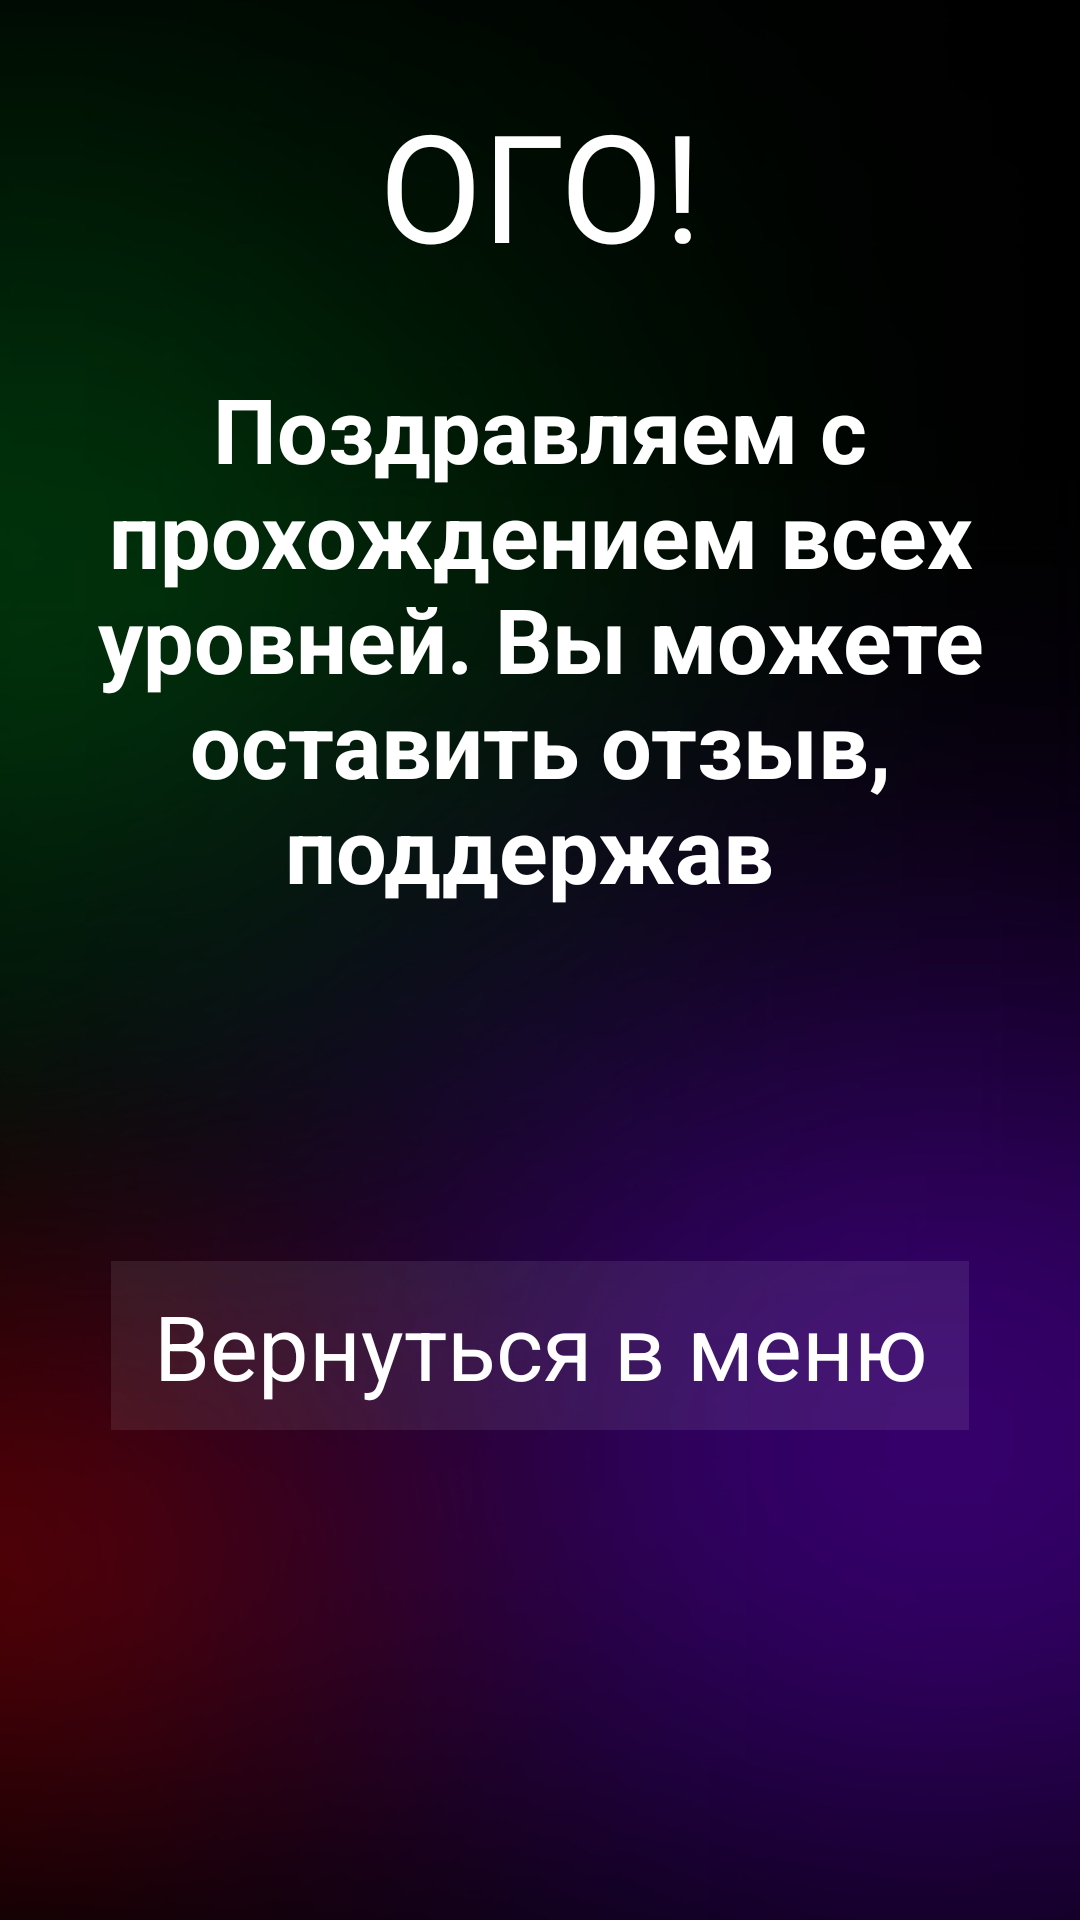

Layout XML and referenced resources for this Android screen:
<!-- AndroidManifest.xml: application theme Theme.TryHard -->
<!-- res/layout/activity_end.xml -->
<?xml version="1.0" encoding="utf-8"?>
<androidx.constraintlayout.widget.ConstraintLayout xmlns:android="http://schemas.android.com/apk/res/android"
    xmlns:app="http://schemas.android.com/apk/res-auto"
    xmlns:tools="http://schemas.android.com/tools"
    android:layout_width="match_parent"
    android:layout_height="match_parent"
    android:background="@drawable/bg2"
    tools:context=".EndActivity">

    <LinearLayout
        android:id="@+id/mainLayout"
        android:layout_width="match_parent"
        android:layout_height="match_parent"
        android:orientation="vertical"
        android:padding="20sp">

        <TextView
            android:layout_width="match_parent"
            android:layout_height="wrap_content"
            android:padding="8dp"
            android:text="ОГО!"
            android:textSize="50sp"
            android:gravity="center"
            android:layout_marginBottom="20sp"
            android:textColor="#FFFFFF"
            app:fontFamily="@font/mainfont"/>

        <TextView
            android:layout_width="match_parent"
            android:layout_height="wrap_content"
            android:textSize="30sp"
            android:gravity="center"
            android:text="Поздравляем с прохождением всех уровней. Вы можете оставить отзыв, поддержав "
            android:textColor="#FFFFFF"
            app:fontFamily="@font/mainfont"
            android:textStyle="bold" />


        <LinearLayout
            android:layout_width="match_parent"
            android:layout_height="wrap_content"
            android:paddingLeft="17dp"
            android:paddingTop="2dp"
            android:paddingRight="17dp"
            android:paddingBottom="8dp"
            android:gravity="center_horizontal|center_vertical"
            android:orientation="vertical"
            android:layout_weight="1">
            <TextView
                android:id="@+id/buttonToMenu"
                android:layout_width="match_parent"
                android:layout_height="wrap_content"
                android:padding="8dp"
                android:text="Вернутьcя в меню"
                android:textSize="30sp"
                android:gravity="center"
                android:background="#15FFFFFF"
                android:layout_marginBottom="20sp"
                android:textColor="#FFFFFF"
                app:fontFamily="@font/mainfont"/>
        </LinearLayout>
    </LinearLayout>

</androidx.constraintlayout.widget.ConstraintLayout>
<!-- resources referenced by this layout -->
<resources>
  <!-- drawable bg2: jpg bitmap (drawable-v24, 46840 bytes) -->
  <style name="Theme.TryHard" parent="Theme.MaterialComponents.DayNight.NoActionBar">
          
          <item name="colorPrimary">@color/purple_500</item>
          <item name="colorPrimaryVariant">@color/purple_700</item>
          <item name="colorOnPrimary">@color/white</item>
          
          <item name="colorSecondary">@color/teal_200</item>
          <item name="colorSecondaryVariant">@color/teal_700</item>
          <item name="colorOnSecondary">@color/black</item>
          
          <item name="android:statusBarColor" tools:targetApi="l">?attr/colorPrimaryVariant</item>
          
      </style>
  <!-- not gathered from this repository: default colours our renderer supplied (Android Studio template values) -->
  <color name="purple_500">#FF6200EE</color>
  <color name="purple_700">#FF3700B3</color>
  <color name="teal_200">#FF03DAC5</color>
  <color name="teal_700">#FF018786</color>
  <color name="black">#FF000000</color>
  <color name="white">#FFFFFFFF</color>
</resources>
